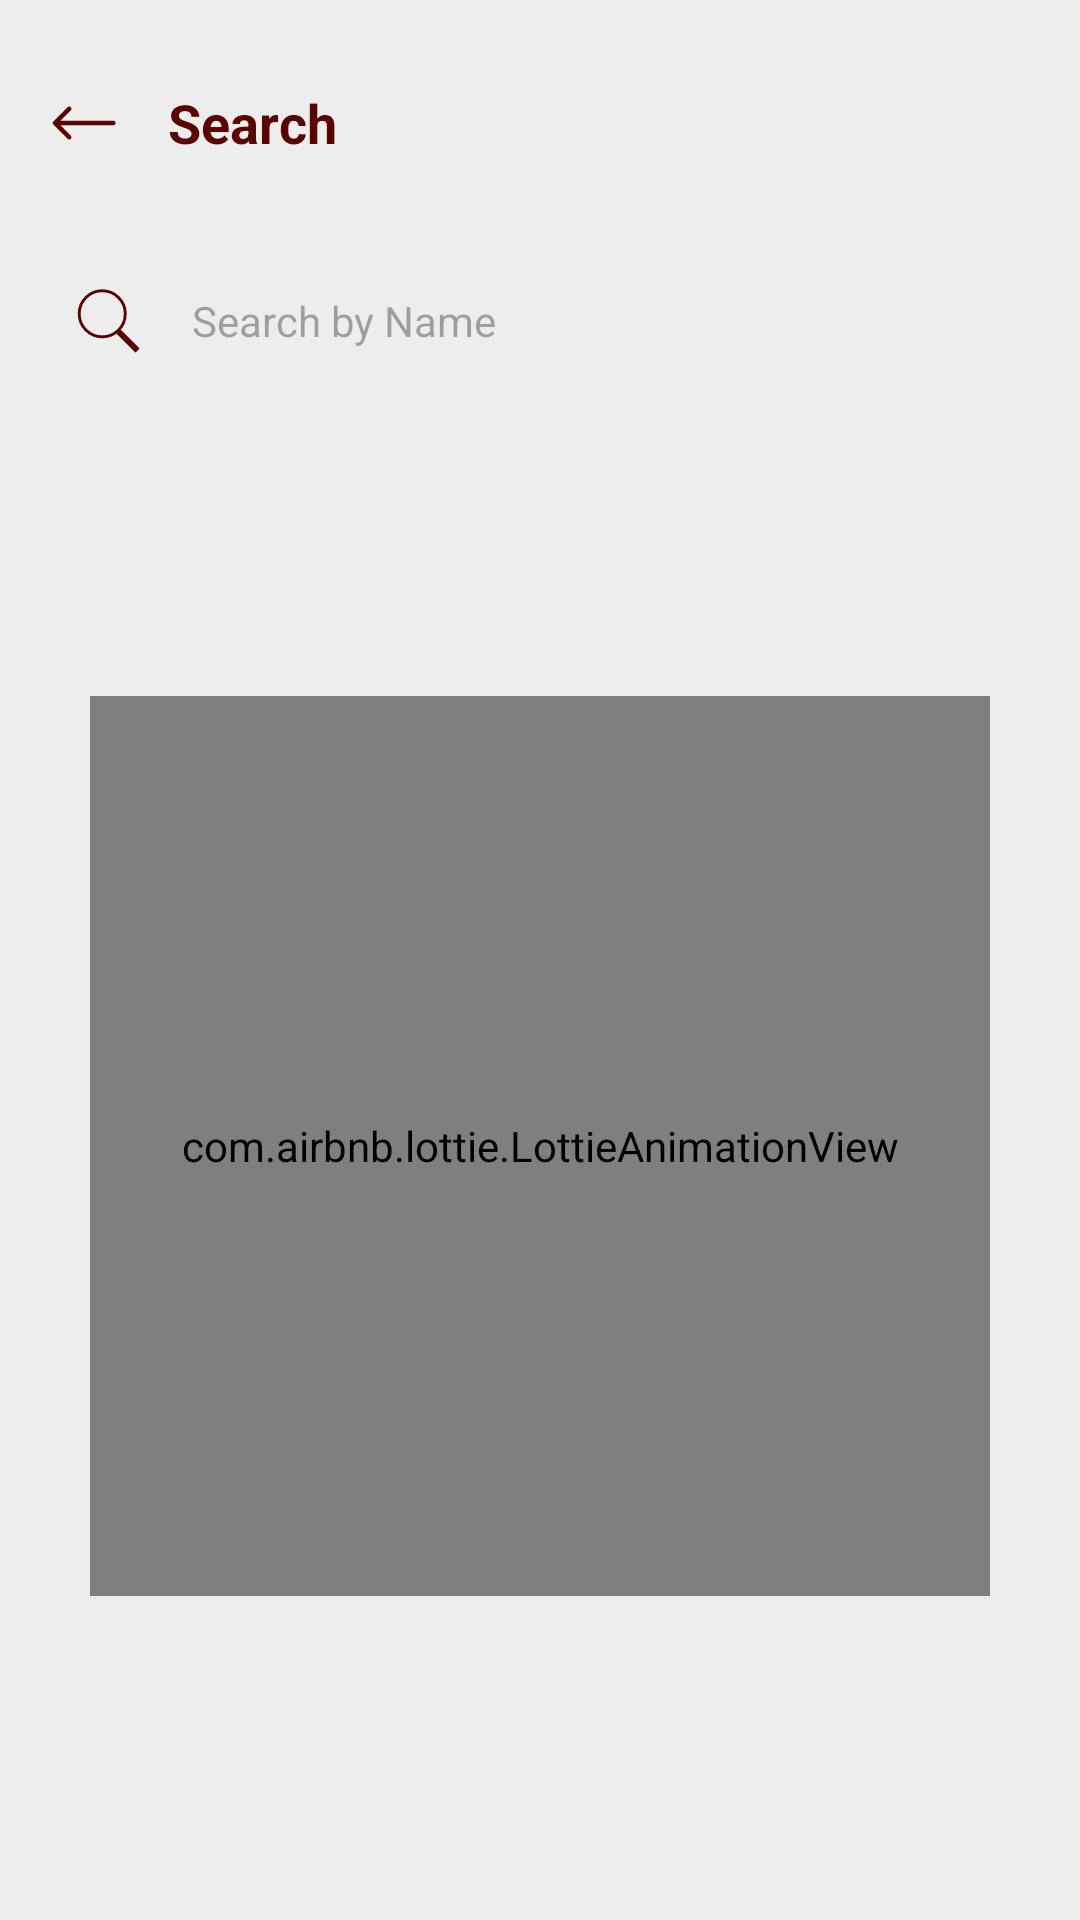

This screen was rendered from an Android layout file. Write that file and the resources it references.
<!-- AndroidManifest.xml: application theme Theme.MealPlanner -->
<!-- res/layout/activity_search.xml -->
<?xml version="1.0" encoding="utf-8"?>
<LinearLayout xmlns:android="http://schemas.android.com/apk/res/android"
    xmlns:app="http://schemas.android.com/apk/res-auto"
    xmlns:tools="http://schemas.android.com/tools"
    android:layout_width="match_parent"
    android:layout_height="match_parent"
    android:background="@color/white_gray"
    android:orientation="vertical"
    tools:context="search.searchView.SearchActivity">

    <LinearLayout
        android:layout_width="match_parent"
        android:layout_height="50dp"
        android:layout_marginStart="16dp"
        android:layout_marginTop="16dp"
        android:layout_marginEnd="16dp"
        android:orientation="horizontal">

        <ImageView
            android:id="@+id/returnArrow3ID"
            android:layout_width="wrap_content"
            android:layout_height="50dp"
            app:srcCompat="@drawable/back_icon" />

        <TextView
            android:id="@+id/textView6"
            android:layout_width="wrap_content"
            android:layout_height="50dp"
            android:layout_weight="1"
            android:gravity="center_vertical"
            android:paddingStart="16dp"
            android:text="@string/ssearch"
            android:textColor="@color/dark_color"
            android:textSize="18sp"
            android:textStyle="bold" />
    </LinearLayout>

    <EditText
        android:id="@+id/editTextSearchId"
        android:layout_width="match_parent"
        android:layout_height="50dp"
        android:layout_marginStart="16dp"
        android:layout_marginTop="16dp"
        android:layout_marginEnd="16dp"
        android:background="@drawable/search_back"
        android:drawableStart="@drawable/search_icon"
        android:drawablePadding="16dp"
        android:ems="10"
        android:hint="@string/search"
        android:inputType="text"
        android:paddingStart="8dp"
        android:textSize="14sp" />


    <com.airbnb.lottie.LottieAnimationView
        android:id="@+id/my_animated_view"
        android:layout_width="300dp"
        android:layout_height="300dp"
        android:layout_gravity="center"
        android:layout_marginTop="100dp"
        android:visibility="visible"
        app:lottie_autoPlay="true"
        app:lottie_loop="true"
        app:lottie_rawRes="@raw/box" />


    <com.airbnb.lottie.LottieAnimationView
        android:id="@+id/searc_anim"
        android:layout_width="wrap_content"
        android:layout_height="wrap_content"
        android:visibility="gone"
        app:lottie_autoPlay="true"
        app:lottie_loop="true"
        app:lottie_rawRes="@raw/box" />

    <androidx.recyclerview.widget.RecyclerView
        android:id="@+id/search_recycleID"
        android:layout_width="match_parent"
        android:layout_height="match_parent"
        android:layout_marginStart="16dp"
        android:layout_marginTop="24dp"
        android:layout_marginEnd="16dp" />


</LinearLayout>
<!-- resources referenced by this layout -->
<resources>
  <color name="dark_color">#FF590303</color>
  <color name="white_gray">#EEEDED</color>
  <!-- drawable back_icon (drawable) -->
  <vector android:height="24dp" android:viewportHeight="32"
      android:viewportWidth="32" android:width="24dp" xmlns:android="http://schemas.android.com/apk/res/android">
      <path android:fillColor="#FF590303" android:pathData="M10.1,23a1,1 0,0 0,0 -1.41L5.5,17H29.05a1,1 0,0 0,0 -2H5.53l4.57,-4.57A1,1 0,0 0,8.68 9L2.32,15.37a0.9,0.9 0,0 0,0 1.27L8.68,23A1,1 0,0 0,10.1 23Z"/>
  </vector>
  <!-- drawable search_icon (drawable) -->
  <vector android:height="24dp" android:viewportHeight="50"
      android:viewportWidth="50" android:width="24dp" xmlns:android="http://schemas.android.com/apk/res/android">
      <path android:fillColor="#00000000"
          android:pathData="M21,20m-16,0a16,16 0,1 1,32 0a16,16 0,1 1,-32 0"
          android:strokeColor="#FF590303" android:strokeLineCap="round" android:strokeWidth="2"/>
      <path android:fillColor="#00000000"
          android:pathData="M32.229,32.229L45.5,45.5"
          android:strokeColor="#FF590303" android:strokeWidth="4"/>
  </vector>
  <string name="search">Search by Name</string>
  <string name="ssearch">Search</string>
  <style name="Theme.MealPlanner" parent="Base.Theme.MealPlanner" />
  <style name="Base.Theme.MealPlanner" parent="Theme.Material3.DayNight.NoActionBar">
          
          <item name="colorPrimary">@color/dark_color</item>
          <item name="colorSecondary">@color/white_red</item>
      </style>
  <color name="white_red">#FFDBDB</color>
</resources>
